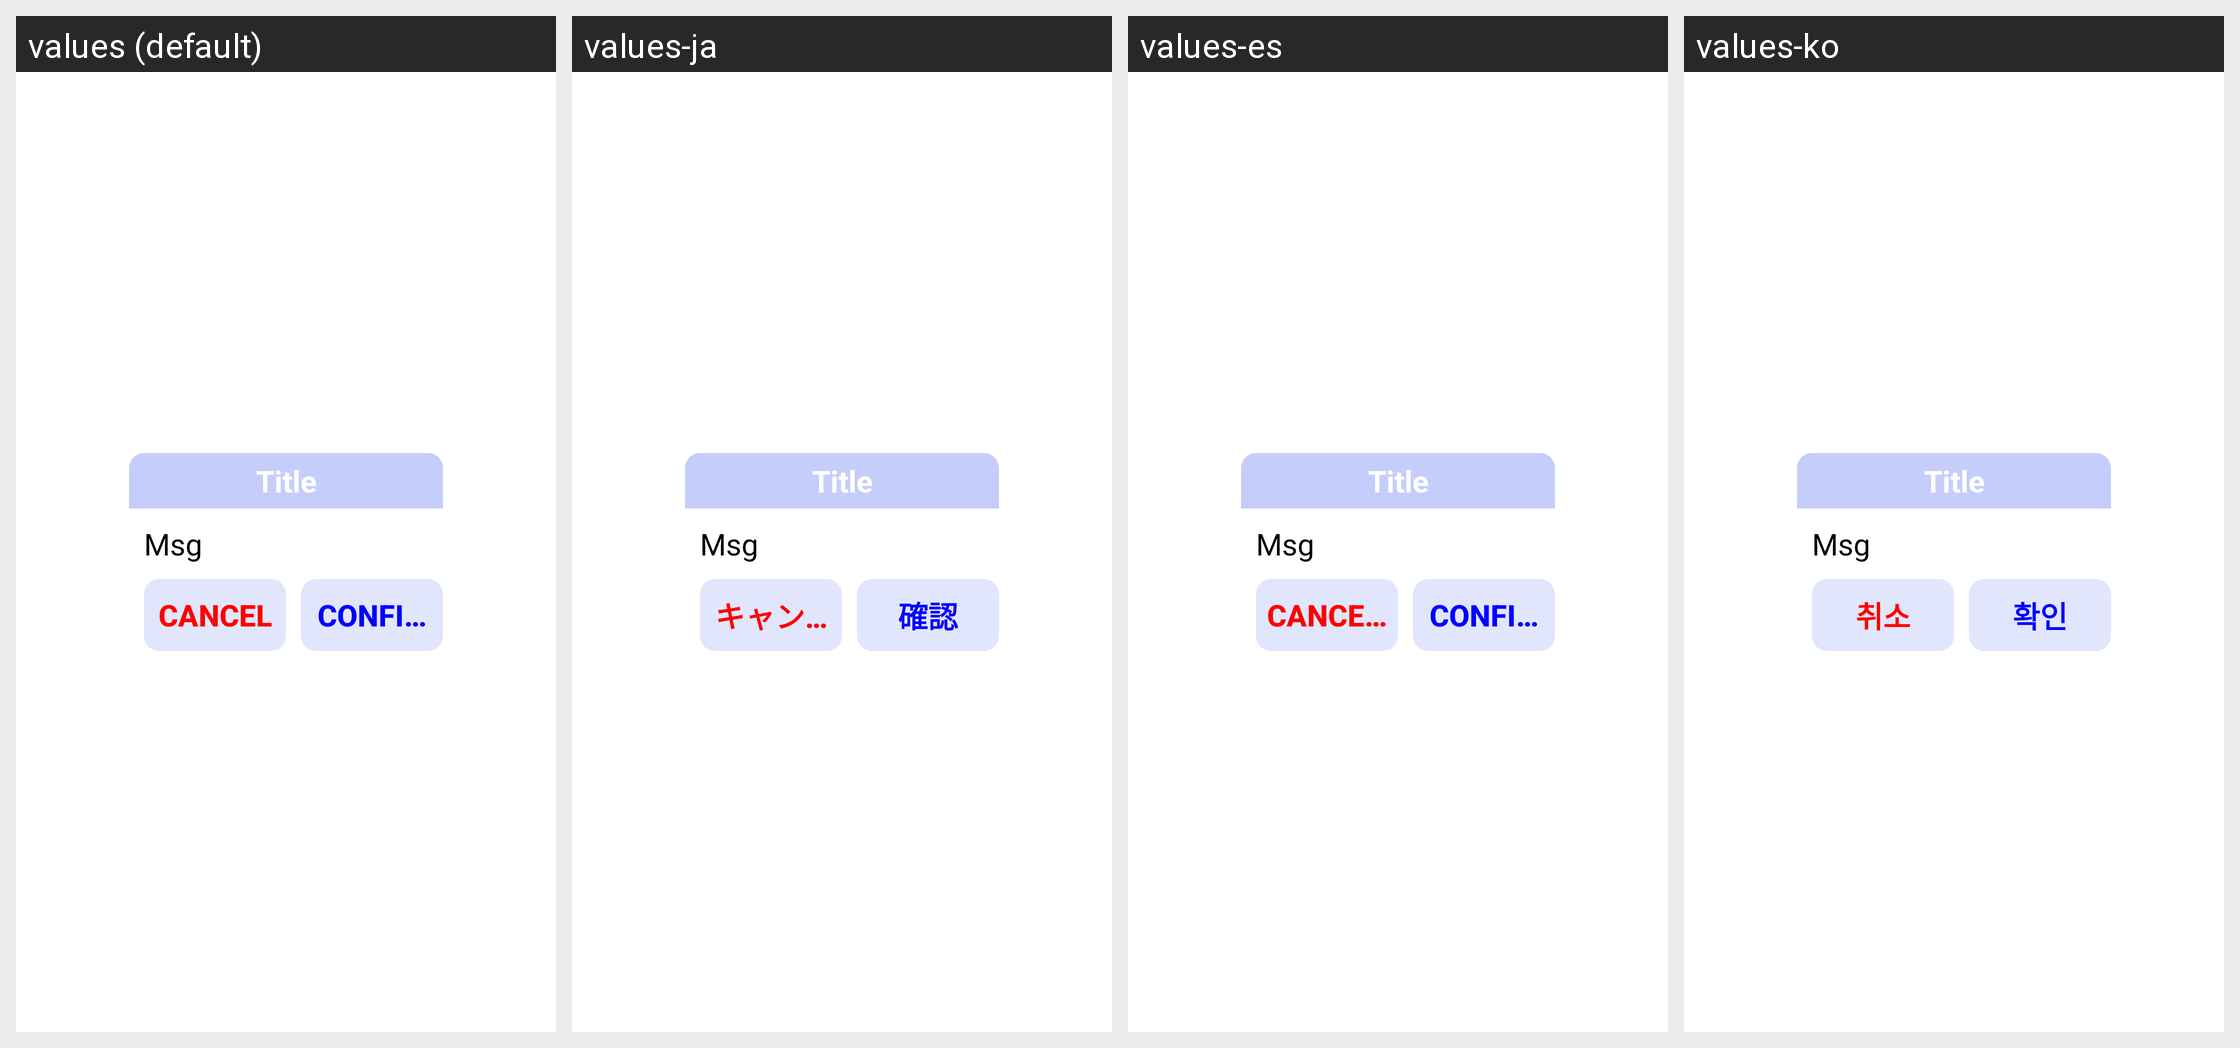

Translations of the strings shown on this Android screen, per locale in the grid:
Android screen res/layout/button_dialog.xml rendered under 4 locales, left to right: values (default), values-ja, values-es, values-ko. Device: Nexus 5 (rendered at 1080×1920; each locale shown at half size, 540×960, under a caption strip naming it); theme Theme.MaterialComponents.DayNight.NoActionBar.
Other locales in the repository, not shown: values-zh.
Strings drawn on this screen, with the default value and each locale's value (text and hints the layout hard-codes, and strings that could not be matched under every locale, appear in the picture but are not listed):

cancel
  values: Cancel
  values-ja: キャンセル
  values-es: Cancelar
  values-ko: 취소

confirm
  values: Confirm
  values-ja: 確認
  values-es: Confirmar
  values-ko: 확인
